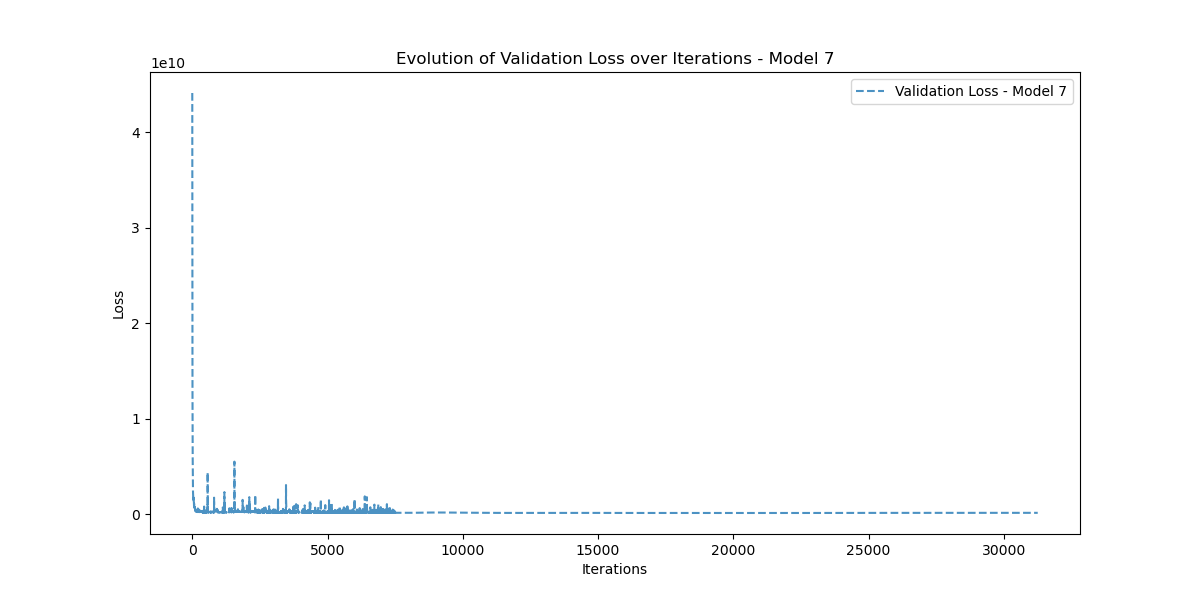

Data behind this chart, as committed beside it:
Iteration, Validation_Loss
0, 44094670000
1, 36194740000
2, 31525675000
3, 21615420000
4, 18089947000
5, 16741809000
6, 15193904000
7, 14336694000
8, 12917263000
9, 11120863000
10, 9841485000
11, 8514823000
12, 7888029700
13, 6992898600
14, 6699885600
15, 6020737500
16, 5789112000
17, 5334011400
18, 4922830000
19, 4578653000
20, 4167606000
21, 3749431600
22, 3407882800
23, 3070235000
24, 2826132500
25, 2649435600
26, 2511309800
27, 2372535600
28, 2254847200
29, 2162052000
30, 1998489000
31, 2157785300
32, 2032669000
33, 1957635600
34, 1807330600
35, 1754960000
36, 1765018900
37, 1820627700
38, 1932380500
39, 1855547800
40, 1750974700
41, 1616942800
42, 1569493100
43, 1531558100
44, 1528426400
45, 1599288300
46, 1690696200
47, 1764097900
48, 1628180100
49, 1441882000
50, 1388078800
51, 1346337800
52, 1295227100
53, 1339341800
54, 1282105900
55, 1327748500
56, 1410718700
57, 1387070700
58, 1397334700
59, 1247282000
... 31,195 more rows
